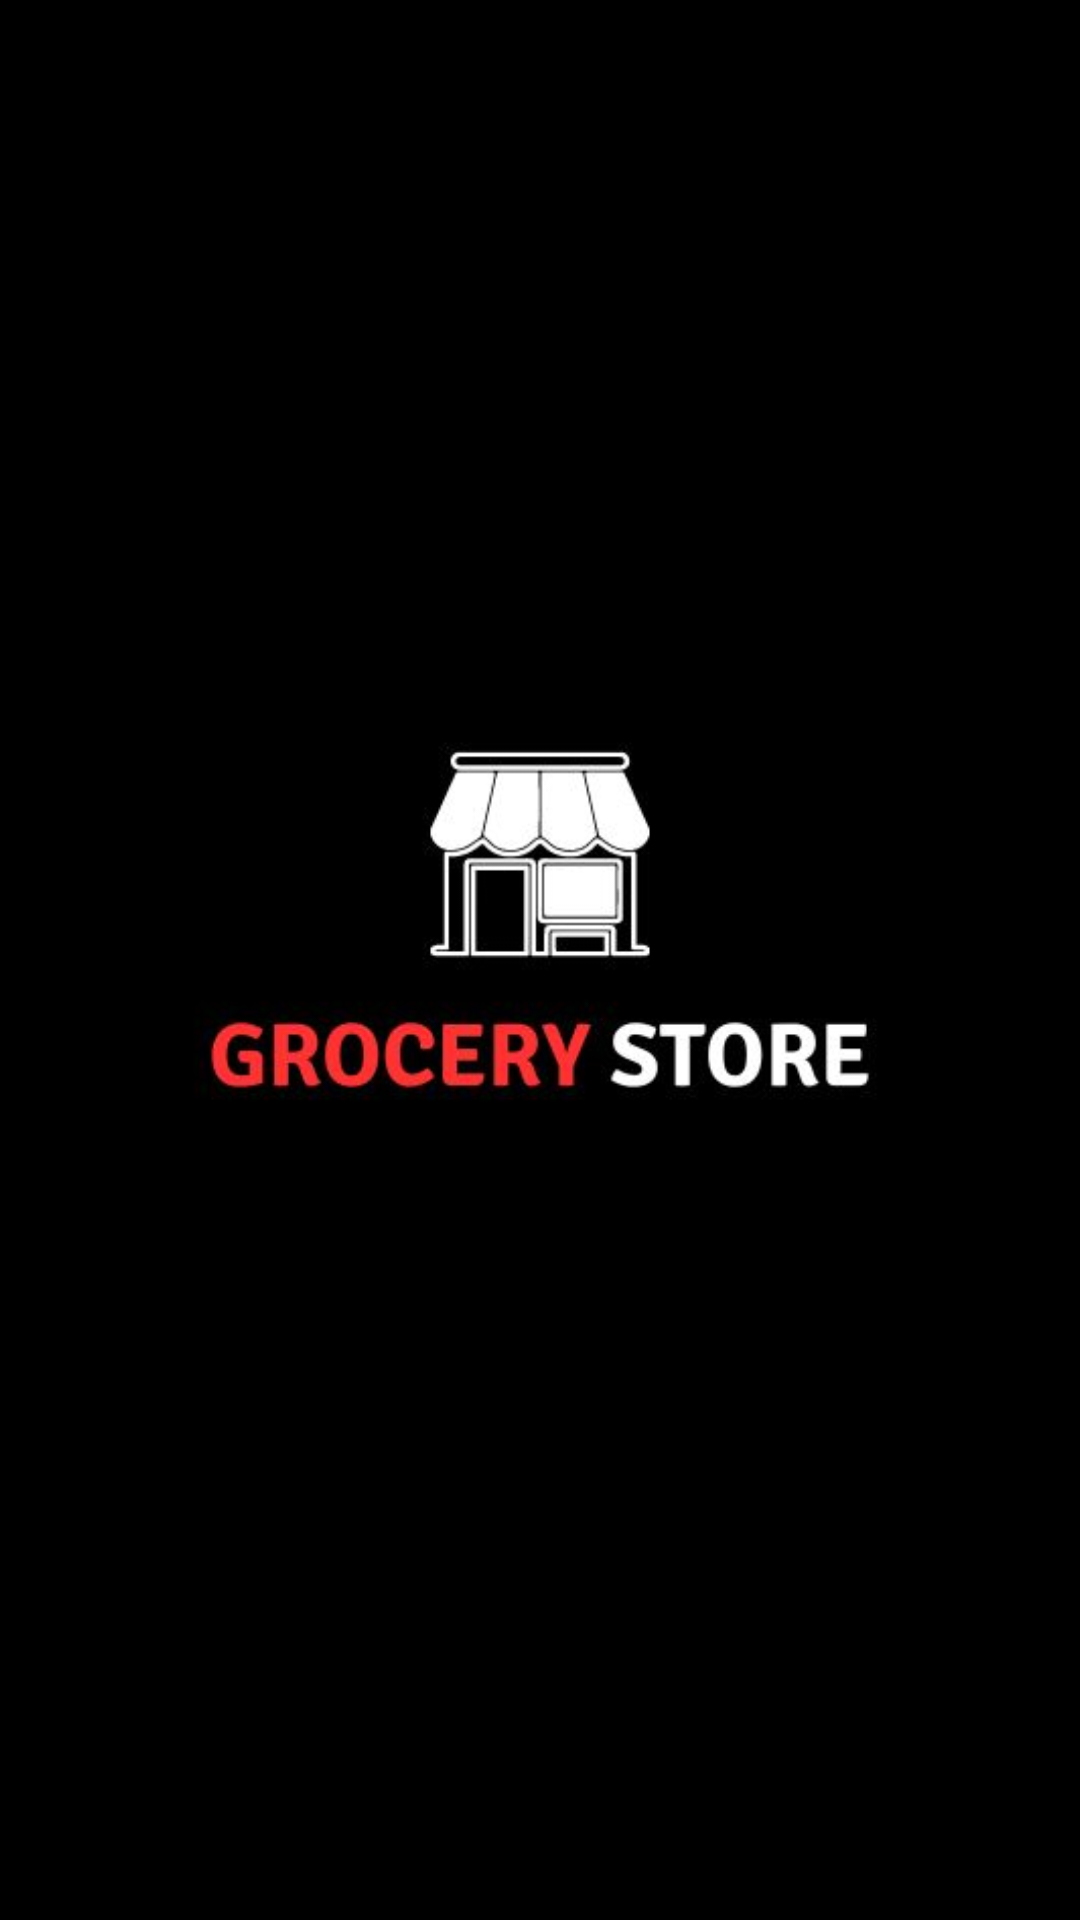

Here is an Android app screen rendered from its layout file. Give the layout XML and the strings, colors and styles it references.
<!-- AndroidManifest.xml: application theme Theme.AppCompat.Light -->
<!-- res/layout/activity_splash.xml -->
<?xml version="1.0" encoding="utf-8"?>
<androidx.constraintlayout.widget.ConstraintLayout xmlns:android="http://schemas.android.com/apk/res/android"
    xmlns:app="http://schemas.android.com/apk/res-auto"
    xmlns:tools="http://schemas.android.com/tools"
    android:layout_width="match_parent"
    android:layout_height="match_parent"
    android:background="#000000"
    tools:context=".Splash">

    <ImageView
        android:layout_width="338dp"
        android:layout_height="339dp"
        android:src="@drawable/splash"
        app:layout_constraintBottom_toBottomOf="parent"
        app:layout_constraintEnd_toEndOf="parent"
        app:layout_constraintStart_toStartOf="parent"
        app:layout_constraintTop_toTopOf="parent"
        app:layout_constraintVertical_bias="0.497"
        tools:ignore="MissingConstraints" />

</androidx.constraintlayout.widget.ConstraintLayout>
<!-- resources referenced by this layout -->
<resources>
  <!-- drawable splash: jpg bitmap (drawable, 13199 bytes) -->
</resources>
